Labelled photos from "gemstone_images", an image-classification folder in kailashkai/GemstoneClassification. The possible labels are: emerald, fake emerald, fake ruby, fake turquoise, ruby, turquoise.

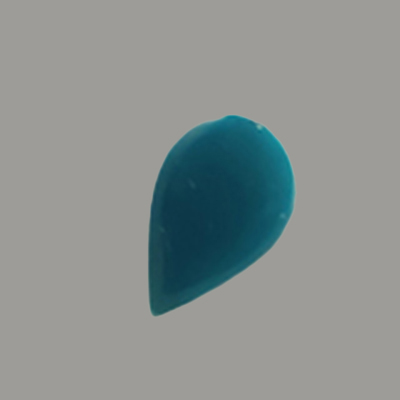
Label: fake turquoise

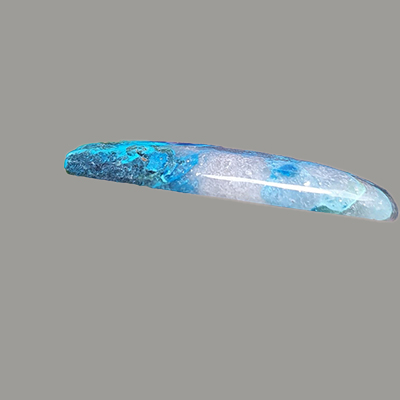
Label: turquoise

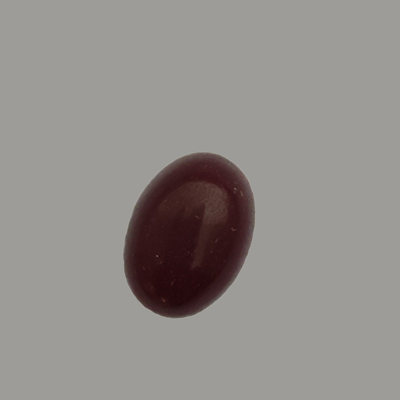
Label: fake ruby

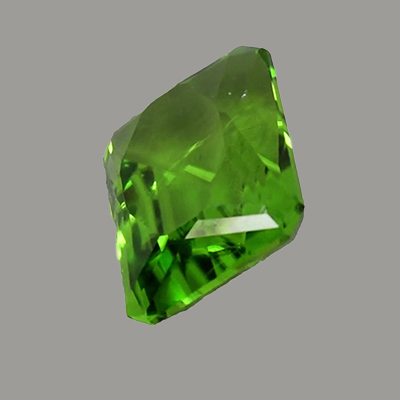
Label: fake emerald

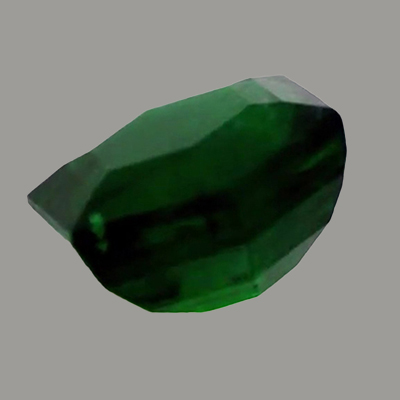
Label: emerald

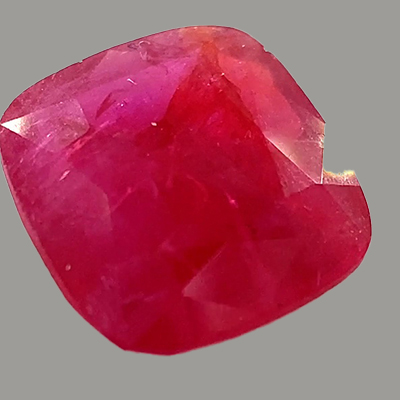
Label: ruby
